Dataset: data (GitHub, Mati934/Reconocimiento_gestos). Classes: otros, paz, pulgar arriba, stop.

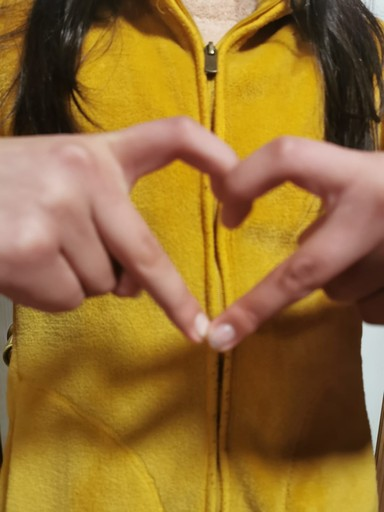
Label: otros

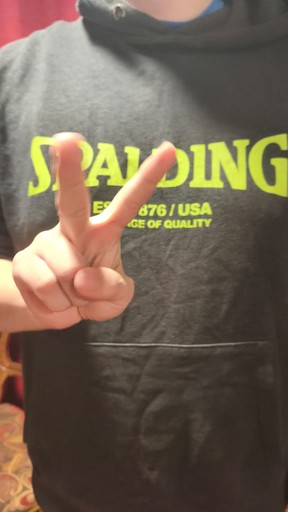
Label: paz

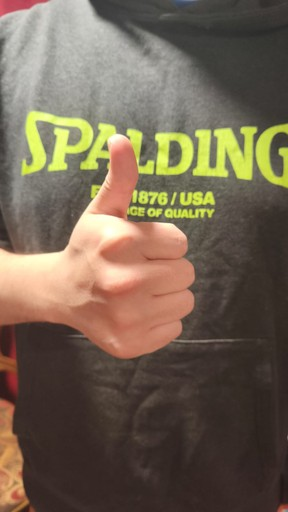
Label: pulgar arriba

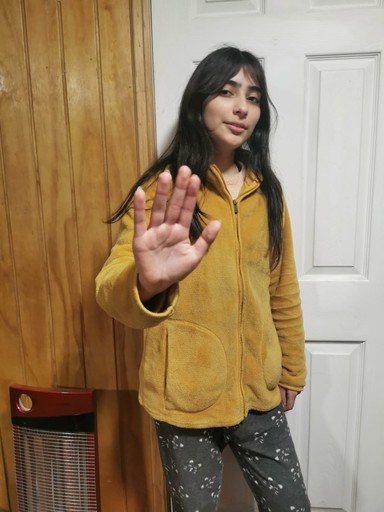
Label: stop

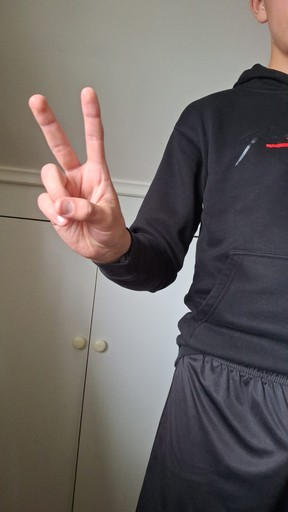
Label: paz

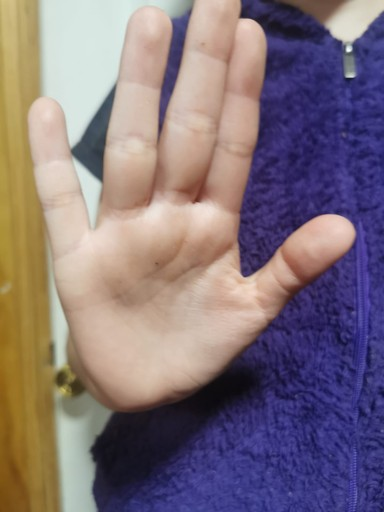
Label: stop
